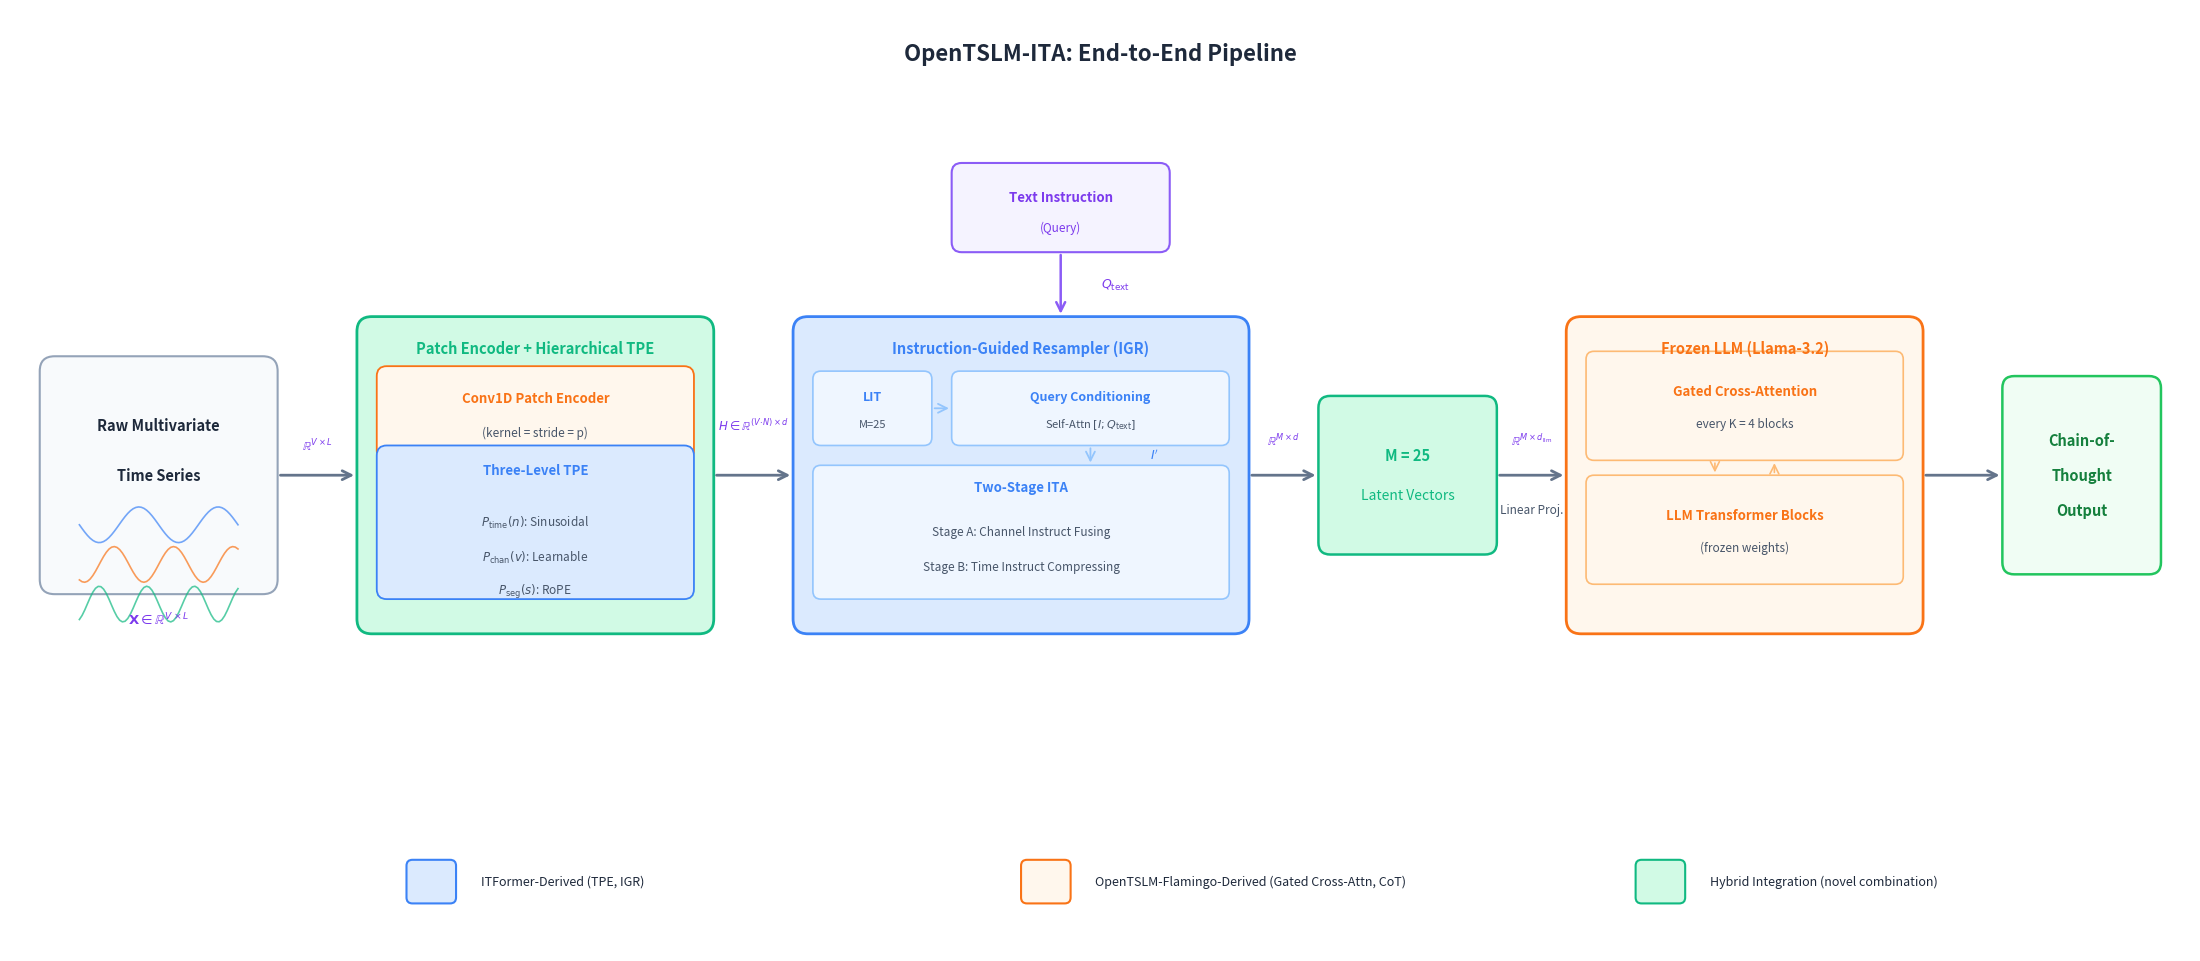

This chart was generated by the following Python code: (Note: this script raises an exception after producing the figure.)
"""
fig_005: OpenTSLM-ITA End-to-End Pipeline
Horizontal flow diagram showing the complete data pipeline with component provenance.
"""

import matplotlib
matplotlib.use('Agg')
import matplotlib.pyplot as plt
import matplotlib.patches as mpatches
from matplotlib.patches import FancyBboxPatch, FancyArrowPatch
import numpy as np

# ── Color palette for provenance ──
# Blue: ITFormer-derived components
CLR_ITFORMER      = '#3B82F6'   # blue-500
CLR_ITFORMER_LIGHT = '#DBEAFE'  # blue-100
CLR_ITFORMER_MED   = '#93C5FD'  # blue-300

# Orange: OpenTSLM-Flamingo-derived components
CLR_FLAMINGO       = '#F97316'  # orange-500
CLR_FLAMINGO_LIGHT = '#FFF7ED'  # orange-50
CLR_FLAMINGO_MED   = '#FDBA74'  # orange-300

# Green: Novel hybrid integration points
CLR_HYBRID         = '#10B981'  # emerald-500
CLR_HYBRID_LIGHT   = '#D1FAE5'  # emerald-100
CLR_HYBRID_MED     = '#6EE7B7'  # emerald-300

CLR_TEXT           = '#1E293B'  # slate-800
CLR_SUBTEXT        = '#475569'  # slate-600
CLR_ARROW          = '#64748B'  # slate-500
CLR_DATA_SHAPE     = '#7C3AED'  # violet-600

fig, ax = plt.subplots(figsize=(22, 9.5), dpi=200)
ax.set_xlim(0, 22)
ax.set_ylim(0, 9.5)
ax.set_aspect('equal')
ax.axis('off')
fig.patch.set_facecolor('white')

# ── Helper functions ──

def draw_box(ax, x, y, w, h, facecolor, edgecolor, linewidth=1.8, radius=0.15, zorder=2):
    """Draw a rounded rectangle."""
    box = FancyBboxPatch(
        (x, y), w, h,
        boxstyle=f"round,pad=0,rounding_size={radius}",
        facecolor=facecolor, edgecolor=edgecolor,
        linewidth=linewidth, zorder=zorder
    )
    ax.add_patch(box)
    return box

def draw_arrow(ax, x1, y1, x2, y2, color=CLR_ARROW, lw=1.8, style='->', zorder=3):
    """Draw an arrow between two points."""
    arrow = FancyArrowPatch(
        (x1, y1), (x2, y2),
        arrowstyle=style,
        mutation_scale=16,
        color=color,
        linewidth=lw,
        zorder=zorder,
        connectionstyle="arc3,rad=0"
    )
    ax.add_patch(arrow)

def text(ax, x, y, s, fontsize=10, fontweight='normal', color=CLR_TEXT, ha='center', va='center', **kw):
    return ax.text(x, y, s, fontsize=fontsize, fontweight=fontweight, color=color,
                   ha=ha, va=va, zorder=5, **kw)

def math_text(ax, x, y, s, fontsize=9, color=CLR_DATA_SHAPE, ha='center', va='center'):
    return ax.text(x, y, s, fontsize=fontsize, color=color, ha=ha, va=va, zorder=5,
                   fontstyle='italic')

# ── Title ──
text(ax, 11, 9.05, 'OpenTSLM-ITA: End-to-End Pipeline',
     fontsize=16, fontweight='bold', color=CLR_TEXT)

# ── Layout constants ──
# Main pipeline boxes y-center
Y_MID = 4.8
BOX_H = 3.2
BOX_TOP = Y_MID + BOX_H / 2
BOX_BOT = Y_MID - BOX_H / 2

# ============================================================
# BLOCK 0: Raw Input
# ============================================================
b0_x, b0_w = 0.3, 2.4
draw_box(ax, b0_x, BOX_BOT + 0.4, b0_w, BOX_H - 0.8, '#F8FAFC', '#94A3B8', linewidth=1.5)
text(ax, b0_x + b0_w/2, Y_MID + 0.5, 'Raw Multivariate', fontsize=10.5, fontweight='bold')
text(ax, b0_x + b0_w/2, Y_MID, 'Time Series', fontsize=10.5, fontweight='bold')
# Draw a small waveform icon
wave_x = np.linspace(b0_x + 0.4, b0_x + b0_w - 0.4, 60)
for i, offset in enumerate([0.4, 0.0, -0.4]):
    wave_y = Y_MID - 0.9 + offset + 0.18 * np.sin(2 * np.pi * (3 + i) * (wave_x - b0_x) / b0_w)
    colors_wave = ['#3B82F6', '#F97316', '#10B981']
    ax.plot(wave_x, wave_y, color=colors_wave[i], linewidth=1.2, alpha=0.7, zorder=4)

math_text(ax, b0_x + b0_w/2, BOX_BOT + 0.15,
          r'$\mathbf{X} \in \mathbb{R}^{V \times L}$', fontsize=9.5)

# ============================================================
# BLOCK 1: Patch Encoder + TPE (Hybrid: Conv1D from Flamingo, TPE from ITFormer)
# ============================================================
b1_x, b1_w = 3.5, 3.6
draw_box(ax, b1_x, BOX_BOT, b1_w, BOX_H, CLR_HYBRID_LIGHT, CLR_HYBRID, linewidth=2.0)

text(ax, b1_x + b1_w/2, BOX_TOP - 0.32, 'Patch Encoder + Hierarchical TPE',
     fontsize=10.5, fontweight='bold', color=CLR_HYBRID)

# Sub-box: Conv1D (Flamingo-derived)
sb1a_x, sb1a_y, sb1a_w, sb1a_h = b1_x + 0.2, Y_MID + 0.15, b1_w - 0.4, 0.95
draw_box(ax, sb1a_x, sb1a_y, sb1a_w, sb1a_h, CLR_FLAMINGO_LIGHT, CLR_FLAMINGO, linewidth=1.3, radius=0.1)
text(ax, sb1a_x + sb1a_w/2, sb1a_y + sb1a_h/2 + 0.15, 'Conv1D Patch Encoder', fontsize=9.5, fontweight='bold', color=CLR_FLAMINGO)
text(ax, sb1a_x + sb1a_w/2, sb1a_y + sb1a_h/2 - 0.2, '(kernel = stride = p)', fontsize=8.5, color=CLR_SUBTEXT)

# Sub-box: TPE (ITFormer-derived)
sb1b_x, sb1b_y, sb1b_w, sb1b_h = b1_x + 0.2, BOX_BOT + 0.35, b1_w - 0.4, 1.55
draw_box(ax, sb1b_x, sb1b_y, sb1b_w, sb1b_h, CLR_ITFORMER_LIGHT, CLR_ITFORMER, linewidth=1.3, radius=0.1)
text(ax, sb1b_x + sb1b_w/2, sb1b_y + sb1b_h - 0.25, 'Three-Level TPE', fontsize=9.5, fontweight='bold', color=CLR_ITFORMER)
text(ax, sb1b_x + sb1b_w/2, sb1b_y + sb1b_h/2 - 0.0,
     r'$P_{\mathrm{time}}(n)$: Sinusoidal', fontsize=8.5, color=CLR_SUBTEXT)
text(ax, sb1b_x + sb1b_w/2, sb1b_y + sb1b_h/2 - 0.35,
     r'$P_{\mathrm{chan}}(v)$: Learnable', fontsize=8.5, color=CLR_SUBTEXT)
text(ax, sb1b_x + sb1b_w/2, sb1b_y + sb1b_h/2 - 0.70,
     r'$P_{\mathrm{seg}}(s)$: RoPE', fontsize=8.5, color=CLR_SUBTEXT)

# ============================================================
# BLOCK 2: Instruction-Guided Resampler (IGR) — ITFormer-derived, core contribution
# ============================================================
b2_x, b2_w = 7.9, 4.6
draw_box(ax, b2_x, BOX_BOT, b2_w, BOX_H, CLR_ITFORMER_LIGHT, CLR_ITFORMER, linewidth=2.0)

text(ax, b2_x + b2_w/2, BOX_TOP - 0.32, 'Instruction-Guided Resampler (IGR)',
     fontsize=10.5, fontweight='bold', color=CLR_ITFORMER)

# Sub-box: LIT
sb2a_w, sb2a_h = 1.2, 0.75
sb2a_x, sb2a_y = b2_x + 0.2, Y_MID + 0.3
draw_box(ax, sb2a_x, sb2a_y, sb2a_w, sb2a_h, '#EFF6FF', CLR_ITFORMER_MED, linewidth=1.2, radius=0.08)
text(ax, sb2a_x + sb2a_w/2, sb2a_y + sb2a_h/2 + 0.12, 'LIT', fontsize=9, fontweight='bold', color=CLR_ITFORMER)
text(ax, sb2a_x + sb2a_w/2, sb2a_y + sb2a_h/2 - 0.16, 'M=25', fontsize=8, color=CLR_SUBTEXT)

# Sub-box: Query Conditioning
sb2b_w, sb2b_h = 2.8, 0.75
sb2b_x, sb2b_y = b2_x + 1.6, Y_MID + 0.3
draw_box(ax, sb2b_x, sb2b_y, sb2b_w, sb2b_h, '#EFF6FF', CLR_ITFORMER_MED, linewidth=1.2, radius=0.08)
text(ax, sb2b_x + sb2b_w/2, sb2b_y + sb2b_h/2 + 0.12, 'Query Conditioning', fontsize=9, fontweight='bold', color=CLR_ITFORMER)
text(ax, sb2b_x + sb2b_w/2, sb2b_y + sb2b_h/2 - 0.16, r'Self-Attn $[I; Q_{\mathrm{text}}]$', fontsize=8, color=CLR_SUBTEXT)

# Arrow from LIT to Query Conditioning
draw_arrow(ax, sb2a_x + sb2a_w, sb2a_y + sb2a_h/2, sb2b_x, sb2b_y + sb2b_h/2, color=CLR_ITFORMER_MED, lw=1.3)

# Sub-box: Two-Stage ITA
sb2c_w, sb2c_h = b2_w - 0.4, 1.35
sb2c_x, sb2c_y = b2_x + 0.2, BOX_BOT + 0.35
draw_box(ax, sb2c_x, sb2c_y, sb2c_w, sb2c_h, '#EFF6FF', CLR_ITFORMER_MED, linewidth=1.2, radius=0.08)
text(ax, sb2c_x + sb2c_w/2, sb2c_y + sb2c_h - 0.22, 'Two-Stage ITA', fontsize=9.5, fontweight='bold', color=CLR_ITFORMER)
text(ax, sb2c_x + sb2c_w/2, sb2c_y + sb2c_h/2 - 0.0,
     'Stage A: Channel Instruct Fusing', fontsize=8.5, color=CLR_SUBTEXT)
text(ax, sb2c_x + sb2c_w/2, sb2c_y + sb2c_h/2 - 0.35,
     'Stage B: Time Instruct Compressing', fontsize=8.5, color=CLR_SUBTEXT)

# Arrow from Query Conditioning down to ITA
qc_mid_x = sb2b_x + sb2b_w / 2
draw_arrow(ax, qc_mid_x, sb2b_y, qc_mid_x, sb2c_y + sb2c_h, color=CLR_ITFORMER_MED, lw=1.3)
# Label: conditioned I'
text(ax, qc_mid_x + 0.65, (sb2b_y + sb2c_y + sb2c_h)/2, r"$I'$", fontsize=9, color=CLR_ITFORMER)

# ============================================================
# BLOCK 2.5: Latent Vectors (intermediate output)
# ============================================================
b25_x, b25_w = 13.2, 1.8
b25_h = 1.6
b25_y = Y_MID - b25_h / 2
draw_box(ax, b25_x, b25_y, b25_w, b25_h, CLR_HYBRID_LIGHT, CLR_HYBRID, linewidth=1.8, radius=0.12)
text(ax, b25_x + b25_w/2, b25_y + b25_h/2 + 0.2, 'M = 25', fontsize=10.5, fontweight='bold', color=CLR_HYBRID)
text(ax, b25_x + b25_w/2, b25_y + b25_h/2 - 0.2, 'Latent Vectors', fontsize=10, color=CLR_HYBRID)

# ============================================================
# BLOCK 3: Gated Cross-Attention in Frozen LLM (Flamingo-derived)
# ============================================================
b3_x, b3_w = 15.7, 3.6
draw_box(ax, b3_x, BOX_BOT, b3_w, BOX_H, CLR_FLAMINGO_LIGHT, CLR_FLAMINGO, linewidth=2.0)

text(ax, b3_x + b3_w/2, BOX_TOP - 0.32, 'Frozen LLM (Llama-3.2)',
     fontsize=10.5, fontweight='bold', color=CLR_FLAMINGO)

# Sub-box: Gated Cross-Attention
sb3a_w, sb3a_h = b3_w - 0.4, 1.1
sb3a_x, sb3a_y = b3_x + 0.2, Y_MID + 0.15
draw_box(ax, sb3a_x, sb3a_y, sb3a_w, sb3a_h, '#FFF7ED', CLR_FLAMINGO_MED, linewidth=1.2, radius=0.08)
text(ax, sb3a_x + sb3a_w/2, sb3a_y + sb3a_h/2 + 0.15, 'Gated Cross-Attention', fontsize=9.5, fontweight='bold', color=CLR_FLAMINGO)
text(ax, sb3a_x + sb3a_w/2, sb3a_y + sb3a_h/2 - 0.18, 'every K = 4 blocks', fontsize=8.5, color=CLR_SUBTEXT)

# Sub-box: LLM Transformer Blocks
sb3b_w, sb3b_h = b3_w - 0.4, 1.1
sb3b_x, sb3b_y = b3_x + 0.2, BOX_BOT + 0.5
draw_box(ax, sb3b_x, sb3b_y, sb3b_w, sb3b_h, '#FFF7ED', CLR_FLAMINGO_MED, linewidth=1.2, radius=0.08)
text(ax, sb3b_x + sb3b_w/2, sb3b_y + sb3b_h/2 + 0.15, 'LLM Transformer Blocks', fontsize=9.5, fontweight='bold', color=CLR_FLAMINGO)
text(ax, sb3b_x + sb3b_w/2, sb3b_y + sb3b_h/2 - 0.18, '(frozen weights)', fontsize=8.5, color=CLR_SUBTEXT)

# Bidirectional arrow between GCA and LLM blocks
gca_mid = sb3a_x + sb3a_w/2
draw_arrow(ax, gca_mid - 0.3, sb3a_y, gca_mid - 0.3, sb3b_y + sb3b_h, color=CLR_FLAMINGO_MED, lw=1.2)
draw_arrow(ax, gca_mid + 0.3, sb3b_y + sb3b_h, gca_mid + 0.3, sb3a_y, color=CLR_FLAMINGO_MED, lw=1.2)

# ============================================================
# BLOCK 4: Chain-of-Thought Output
# ============================================================
b4_x, b4_w = 20.1, 1.6
b4_h = 2.0
b4_y = Y_MID - b4_h / 2
draw_box(ax, b4_x, b4_y, b4_w, b4_h, '#F0FDF4', '#22C55E', linewidth=1.8, radius=0.12)
text(ax, b4_x + b4_w/2, b4_y + b4_h/2 + 0.35, 'Chain-of-', fontsize=10.5, fontweight='bold', color='#15803D')
text(ax, b4_x + b4_w/2, b4_y + b4_h/2 - 0.0, 'Thought', fontsize=10.5, fontweight='bold', color='#15803D')
text(ax, b4_x + b4_w/2, b4_y + b4_h/2 - 0.35, 'Output', fontsize=10.5, fontweight='bold', color='#15803D')

# ============================================================
# Text Instruction Input (top, feeding into IGR)
# ============================================================
ti_x, ti_w = 9.5, 2.2
ti_h = 0.9
ti_y = BOX_TOP + 0.65
draw_box(ax, ti_x, ti_y, ti_w, ti_h, '#F5F3FF', '#8B5CF6', linewidth=1.5, radius=0.1)
text(ax, ti_x + ti_w/2, ti_y + ti_h/2 + 0.1, 'Text Instruction', fontsize=9.5, fontweight='bold', color='#7C3AED')
text(ax, ti_x + ti_w/2, ti_y + ti_h/2 - 0.2, '(Query)', fontsize=8.5, color='#7C3AED')

# Arrow from instruction down to IGR (Query Conditioning)
draw_arrow(ax, ti_x + ti_w/2, ti_y, ti_x + ti_w/2, BOX_TOP, color='#8B5CF6', lw=1.8)
text(ax, ti_x + ti_w/2 + 0.55, (ti_y + BOX_TOP)/2, r'$Q_{\mathrm{text}}$', fontsize=9, color='#7C3AED')

# ============================================================
# ARROWS between main blocks
# ============================================================

# Arrow 0 → 1: Raw → Patch Encoder
arr_y = Y_MID
draw_arrow(ax, b0_x + b0_w, arr_y, b1_x, arr_y, lw=2.0)
math_text(ax, (b0_x + b0_w + b1_x)/2, arr_y + 0.3,
          r'$\mathbb{R}^{V \times L}$', fontsize=8.5)

# Arrow 1 → 2: Patch Encoder → IGR
draw_arrow(ax, b1_x + b1_w, arr_y, b2_x, arr_y, lw=2.0)
math_text(ax, (b1_x + b1_w + b2_x)/2, arr_y + 0.5,
          r'$H \in \mathbb{R}^{(V \!\cdot\! N) \times d}$', fontsize=8.5)

# Arrow 2 → 2.5: IGR → Latent Vectors
draw_arrow(ax, b2_x + b2_w, arr_y, b25_x, arr_y, lw=2.0)
math_text(ax, (b2_x + b2_w + b25_x)/2, arr_y + 0.35,
          r'$\mathbb{R}^{M \times d}$', fontsize=8.5)

# Arrow 2.5 → 3: Latent Vectors → Frozen LLM
draw_arrow(ax, b25_x + b25_w, arr_y, b3_x, arr_y, lw=2.0)
math_text(ax, (b25_x + b25_w + b3_x)/2, arr_y + 0.35,
          r'$\mathbb{R}^{M \times d_{\mathrm{llm}}}$', fontsize=8.5)

# Arrow 3 → 4: LLM → CoT
draw_arrow(ax, b3_x + b3_w, arr_y, b4_x, arr_y, lw=2.0)

# ============================================================
# LEGEND (bottom)
# ============================================================
legend_y = 0.7
legend_items = [
    (CLR_ITFORMER_LIGHT, CLR_ITFORMER,  'ITFormer-Derived (TPE, IGR)'),
    (CLR_FLAMINGO_LIGHT, CLR_FLAMINGO,  'OpenTSLM-Flamingo-Derived (Gated Cross-Attn, CoT)'),
    (CLR_HYBRID_LIGHT,   CLR_HYBRID,    'Hybrid Integration (novel combination)'),
]
legend_x_start = 4.0
for i, (fc, ec, label) in enumerate(legend_items):
    lx = legend_x_start + i * 6.2
    draw_box(ax, lx, legend_y - 0.22, 0.5, 0.44, fc, ec, linewidth=1.5, radius=0.06)
    text(ax, lx + 0.75, legend_y, label, fontsize=9, ha='left', color=CLR_TEXT, fontweight='medium')

# ── Linear projection annotation between latent vectors and LLM ──
proj_x = (b25_x + b25_w + b3_x) / 2
text(ax, proj_x, arr_y - 0.35, 'Linear Proj.', fontsize=8.5, color=CLR_SUBTEXT, ha='center')

# ── Save ──
plt.tight_layout(pad=0.3)
plt.savefig('/home/<user>/notion-figures/itformer/fig_005.png',
            dpi=200, bbox_inches='tight', facecolor='white', edgecolor='none')
plt.close()
print("✓ Saved fig_005.png")
